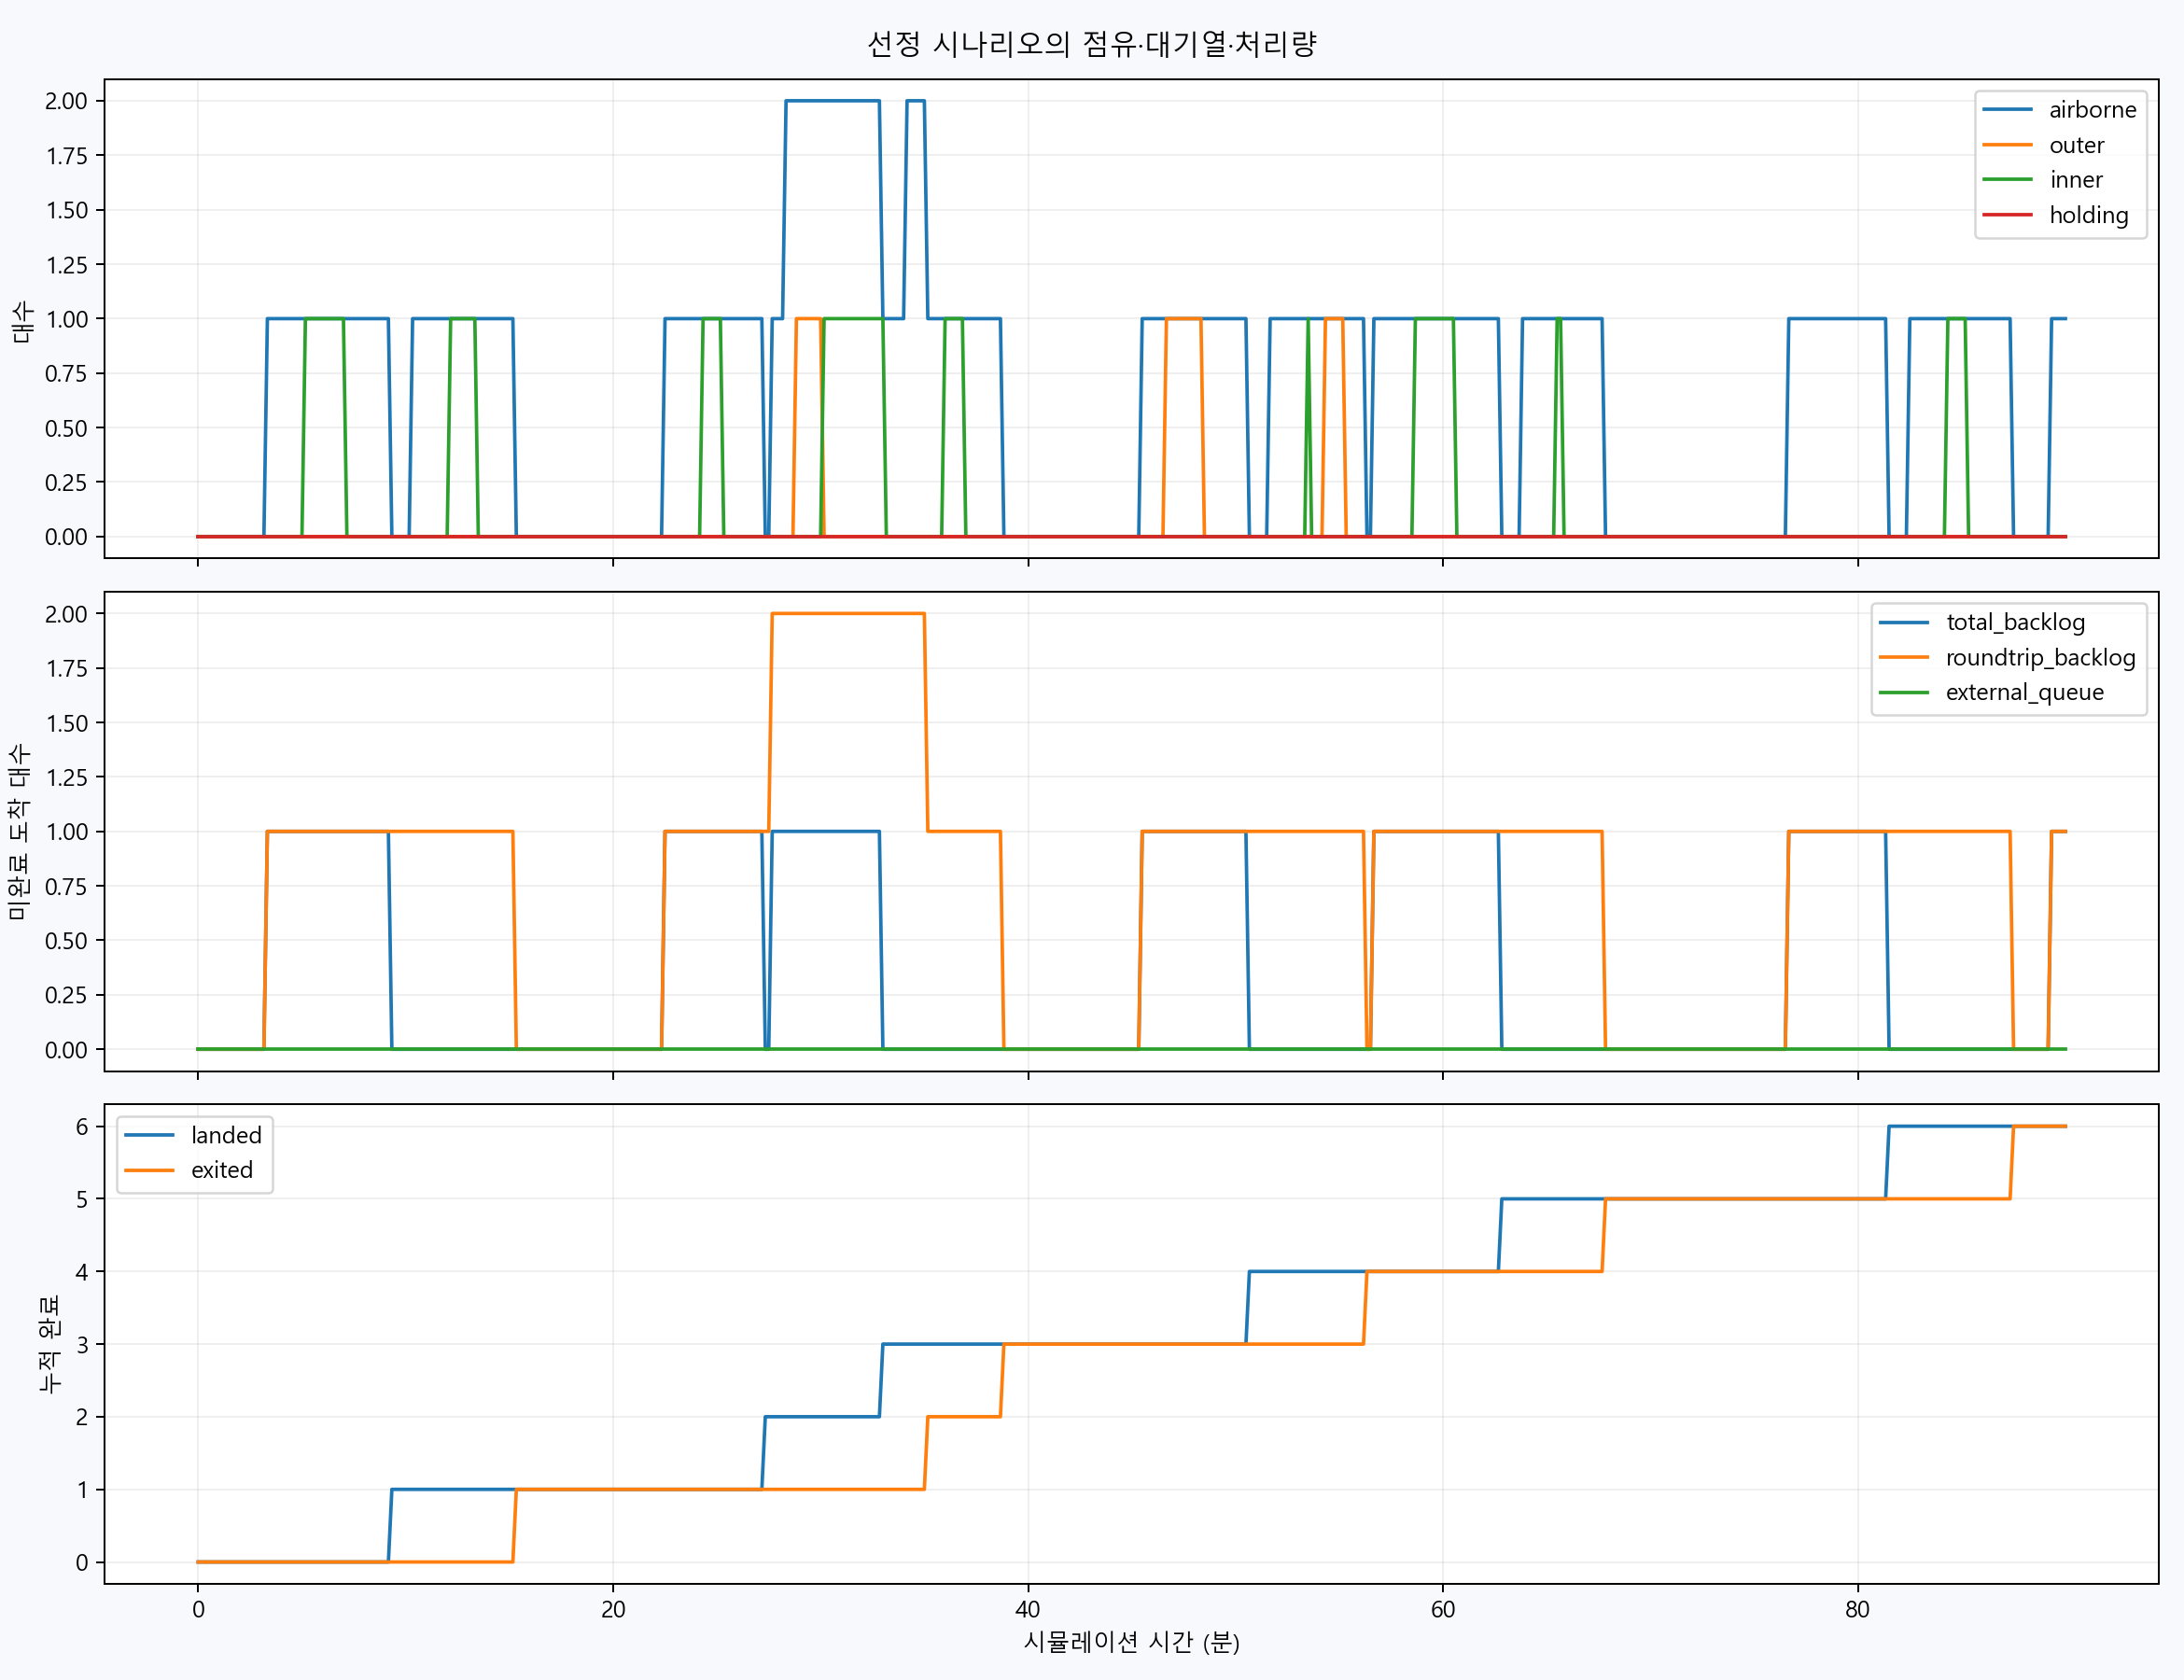

Source data for this figure (header and first rows):
time_s, airborne, outer, inner, grounded, holding, external_queue, total_backlog, roundtrip_backlog, landed, exited
0, 0, 0, 0, 0, 0, 0, 0, 0, 0, 0
10, 0, 0, 0, 0, 0, 0, 0, 0, 0, 0
20, 0, 0, 0, 0, 0, 0, 0, 0, 0, 0
30, 0, 0, 0, 0, 0, 0, 0, 0, 0, 0
40, 0, 0, 0, 0, 0, 0, 0, 0, 0, 0
50, 0, 0, 0, 0, 0, 0, 0, 0, 0, 0
60, 0, 0, 0, 0, 0, 0, 0, 0, 0, 0
70, 0, 0, 0, 0, 0, 0, 0, 0, 0, 0
80, 0, 0, 0, 0, 0, 0, 0, 0, 0, 0
90, 0, 0, 0, 0, 0, 0, 0, 0, 0, 0
100, 0, 0, 0, 0, 0, 0, 0, 0, 0, 0
110, 0, 0, 0, 0, 0, 0, 0, 0, 0, 0
120, 0, 0, 0, 0, 0, 0, 0, 0, 0, 0
130, 0, 0, 0, 0, 0, 0, 0, 0, 0, 0
140, 0, 0, 0, 0, 0, 0, 0, 0, 0, 0
150, 0, 0, 0, 0, 0, 0, 0, 0, 0, 0
160, 0, 0, 0, 0, 0, 0, 0, 0, 0, 0
170, 0, 0, 0, 0, 0, 0, 0, 0, 0, 0
180, 0, 0, 0, 0, 0, 0, 0, 0, 0, 0
190, 0, 0, 0, 0, 0, 0, 0, 0, 0, 0
200, 1, 0, 0, 0, 0, 0, 1, 1, 0, 0
210, 1, 0, 0, 0, 0, 0, 1, 1, 0, 0
220, 1, 0, 0, 0, 0, 0, 1, 1, 0, 0
230, 1, 0, 0, 0, 0, 0, 1, 1, 0, 0
240, 1, 0, 0, 0, 0, 0, 1, 1, 0, 0
250, 1, 0, 0, 0, 0, 0, 1, 1, 0, 0
260, 1, 0, 0, 0, 0, 0, 1, 1, 0, 0
270, 1, 0, 0, 0, 0, 0, 1, 1, 0, 0
280, 1, 0, 0, 0, 0, 0, 1, 1, 0, 0
290, 1, 0, 0, 0, 0, 0, 1, 1, 0, 0
300, 1, 0, 0, 0, 0, 0, 1, 1, 0, 0
310, 1, 0, 1, 0, 0, 0, 1, 1, 0, 0
320, 1, 0, 1, 0, 0, 0, 1, 1, 0, 0
330, 1, 0, 1, 0, 0, 0, 1, 1, 0, 0
340, 1, 0, 1, 0, 0, 0, 1, 1, 0, 0
350, 1, 0, 1, 0, 0, 0, 1, 1, 0, 0
360, 1, 0, 1, 0, 0, 0, 1, 1, 0, 0
370, 1, 0, 1, 0, 0, 0, 1, 1, 0, 0
380, 1, 0, 1, 0, 0, 0, 1, 1, 0, 0
390, 1, 0, 1, 0, 0, 0, 1, 1, 0, 0
400, 1, 0, 1, 0, 0, 0, 1, 1, 0, 0
410, 1, 0, 1, 0, 0, 0, 1, 1, 0, 0
420, 1, 0, 1, 0, 0, 0, 1, 1, 0, 0
430, 1, 0, 0, 0, 0, 0, 1, 1, 0, 0
440, 1, 0, 0, 0, 0, 0, 1, 1, 0, 0
450, 1, 0, 0, 0, 0, 0, 1, 1, 0, 0
460, 1, 0, 0, 0, 0, 0, 1, 1, 0, 0
470, 1, 0, 0, 0, 0, 0, 1, 1, 0, 0
480, 1, 0, 0, 0, 0, 0, 1, 1, 0, 0
490, 1, 0, 0, 0, 0, 0, 1, 1, 0, 0
500, 1, 0, 0, 0, 0, 0, 1, 1, 0, 0
510, 1, 0, 0, 0, 0, 0, 1, 1, 0, 0
520, 1, 0, 0, 0, 0, 0, 1, 1, 0, 0
530, 1, 0, 0, 0, 0, 0, 1, 1, 0, 0
540, 1, 0, 0, 0, 0, 0, 1, 1, 0, 0
550, 1, 0, 0, 0, 0, 0, 1, 1, 0, 0
560, 0, 0, 0, 1, 0, 0, 0, 1, 1, 0
570, 0, 0, 0, 1, 0, 0, 0, 1, 1, 0
580, 0, 0, 0, 1, 0, 0, 0, 1, 1, 0
590, 0, 0, 0, 1, 0, 0, 0, 1, 1, 0
... 481 more rows
